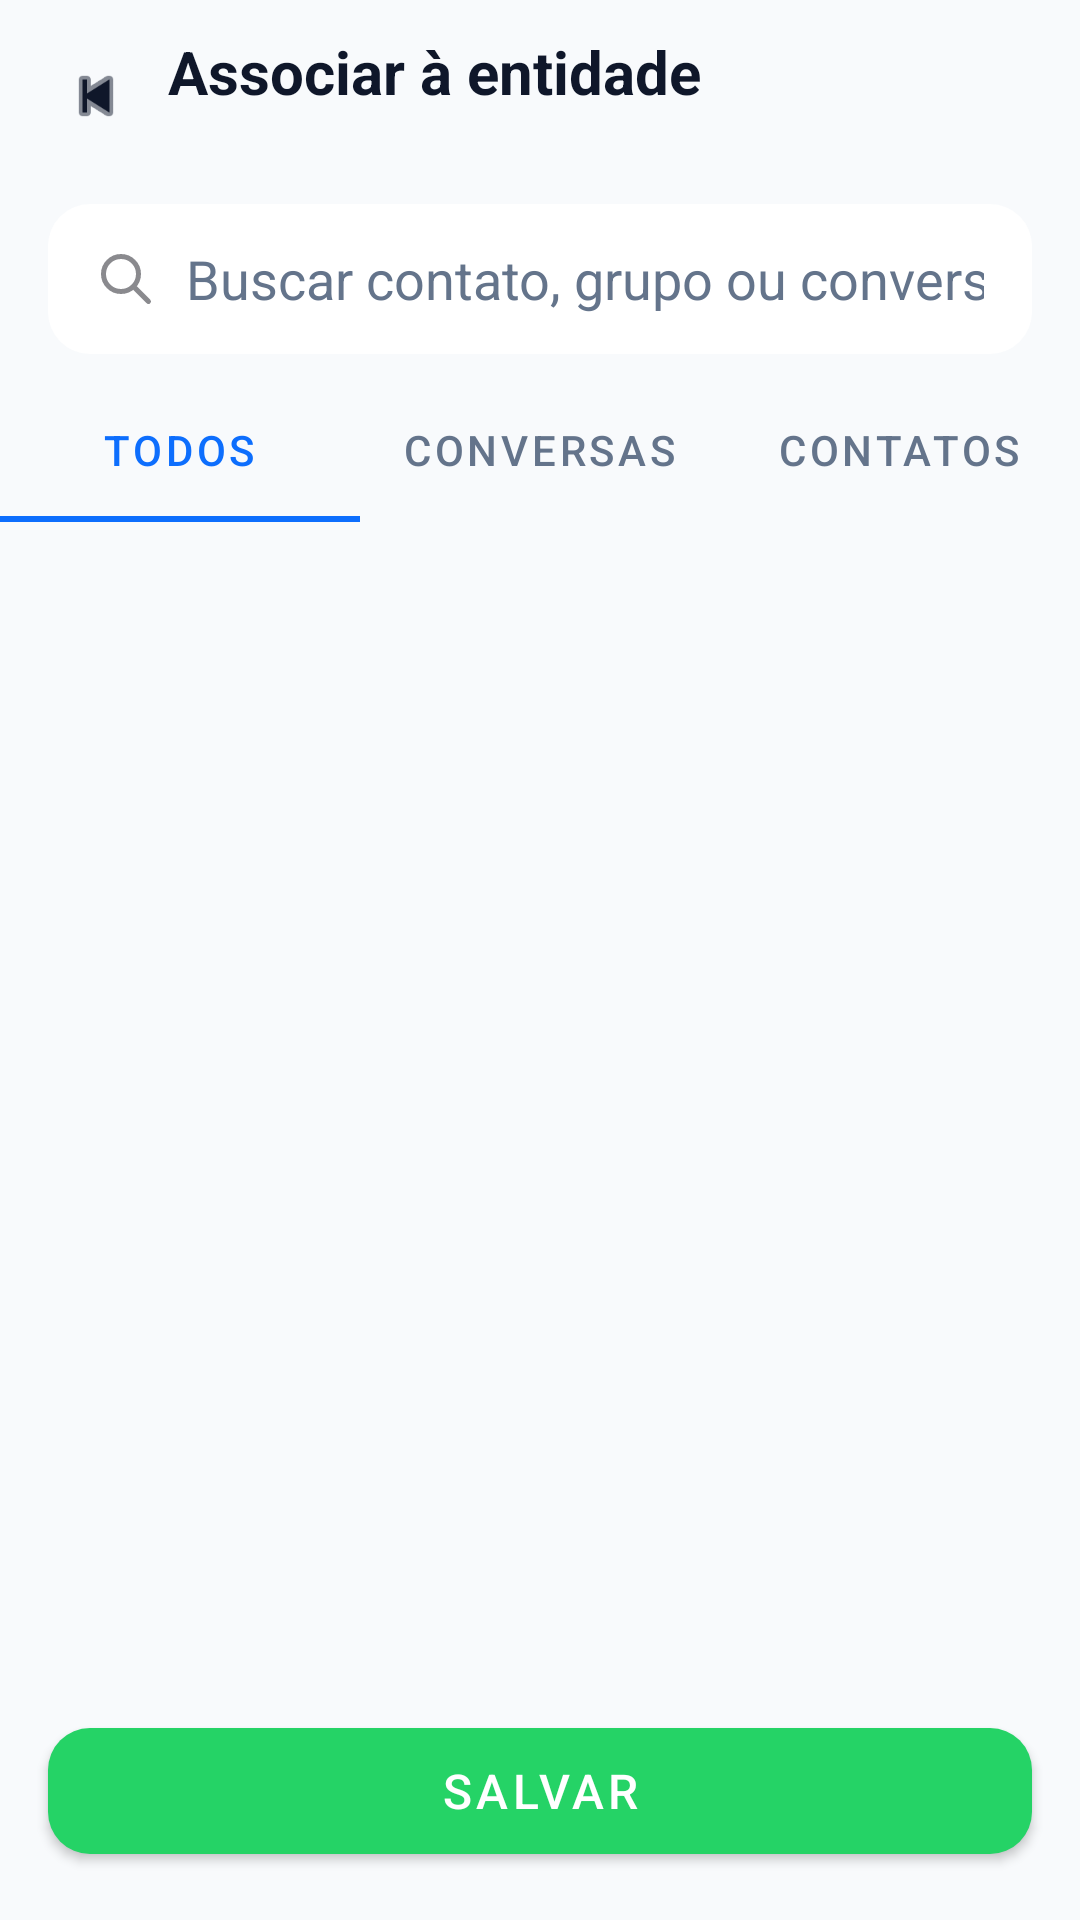

The Android layout XML behind this screen, and the referenced resources:
<!-- AndroidManifest.xml: application theme Theme.WaNotifKeeper -->
<!-- res/layout/activity_entity_associations.xml -->
<?xml version="1.0" encoding="utf-8"?>
<LinearLayout xmlns:android="http://schemas.android.com/apk/res/android"
    xmlns:app="http://schemas.android.com/apk/res-auto"
    android:layout_width="match_parent"
    android:layout_height="match_parent"
    android:background="@color/wa_background"
    android:orientation="vertical">

    <LinearLayout
        android:layout_width="match_parent"
        android:layout_height="64dp"
        android:gravity="center_vertical"
        android:orientation="horizontal"
        android:paddingHorizontal="8dp">

        <ImageView
            android:id="@+id/btnBack"
            android:layout_width="48dp"
            android:layout_height="48dp"
            android:background="?attr/selectableItemBackgroundBorderless"
            android:contentDescription="Voltar"
            android:padding="12dp"
            android:src="@android:drawable/ic_media_previous"
            app:tint="@color/wa_text_primary" />

        <LinearLayout
            android:layout_width="0dp"
            android:layout_height="wrap_content"
            android:layout_weight="1"
            android:orientation="vertical">

            <TextView
                android:layout_width="wrap_content"
                android:layout_height="wrap_content"
                android:text="Associar à entidade"
                android:textColor="@color/wa_text_primary"
                android:textSize="20sp"
                android:textStyle="bold" />

            <TextView
                android:id="@+id/tvEntityName"
                android:layout_width="wrap_content"
                android:layout_height="wrap_content"
                android:ellipsize="end"
                android:maxLines="1"
                android:textColor="@color/wa_text_secondary"
                android:textSize="12sp" />
        </LinearLayout>
    </LinearLayout>

    <EditText
        android:id="@+id/searchAssociations"
        android:layout_width="match_parent"
        android:layout_height="50dp"
        android:layout_marginHorizontal="16dp"
        android:layout_marginTop="4dp"
        android:background="@drawable/bg_search"
        android:drawableStart="@drawable/ic_search"
        android:drawablePadding="10dp"
        android:hint="Buscar contato, grupo ou conversa"
        android:inputType="text"
        android:paddingHorizontal="16dp"
        android:textColor="@color/wa_text_primary"
        android:textColorHint="@color/wa_text_secondary" />

    <com.google.android.material.tabs.TabLayout
        android:id="@+id/filterTabs"
        android:layout_width="match_parent"
        android:layout_height="48dp"
        android:layout_marginTop="8dp"
        android:background="@color/wa_background"
        app:tabIndicatorColor="@color/wa_primary"
        app:tabSelectedTextColor="@color/wa_primary"
        app:tabTextColor="@color/wa_text_secondary">

        <com.google.android.material.tabs.TabItem
            android:layout_width="wrap_content"
            android:layout_height="wrap_content"
            android:text="Todos" />

        <com.google.android.material.tabs.TabItem
            android:layout_width="wrap_content"
            android:layout_height="wrap_content"
            android:text="Conversas" />

        <com.google.android.material.tabs.TabItem
            android:layout_width="wrap_content"
            android:layout_height="wrap_content"
            android:text="Contatos" />
    </com.google.android.material.tabs.TabLayout>

    <com.google.android.material.card.MaterialCardView
        android:id="@+id/contactsPermissionCard"
        android:layout_width="match_parent"
        android:layout_height="wrap_content"
        android:layout_marginHorizontal="16dp"
        android:layout_marginVertical="8dp"
        android:visibility="gone"
        app:cardBackgroundColor="@color/wa_surface"
        app:cardCornerRadius="14dp"
        app:strokeColor="@color/wa_border"
        app:strokeWidth="1dp">

        <LinearLayout
            android:layout_width="match_parent"
            android:layout_height="wrap_content"
            android:gravity="center_vertical"
            android:orientation="horizontal"
            android:padding="14dp">

            <LinearLayout
                android:layout_width="0dp"
                android:layout_height="wrap_content"
                android:layout_weight="1"
                android:orientation="vertical">

                <TextView
                    android:layout_width="wrap_content"
                    android:layout_height="wrap_content"
                    android:text="Contatos do telefone"
                    android:textColor="@color/wa_text_primary"
                    android:textStyle="bold" />

                <TextView
                    android:layout_width="wrap_content"
                    android:layout_height="wrap_content"
                    android:layout_marginTop="2dp"
                    android:text="Permita o acesso para associar pessoas que ainda não falaram com você."
                    android:textColor="@color/wa_text_secondary"
                    android:textSize="12sp" />
            </LinearLayout>

            <com.google.android.material.button.MaterialButton
                android:id="@+id/btnAllowContacts"
                android:layout_width="wrap_content"
                android:layout_height="wrap_content"
                android:text="Permitir"
                app:cornerRadius="10dp" />
        </LinearLayout>
    </com.google.android.material.card.MaterialCardView>

    <FrameLayout
        android:layout_width="match_parent"
        android:layout_height="0dp"
        android:layout_weight="1">

        <androidx.recyclerview.widget.RecyclerView
            android:id="@+id/recyclerAssociations"
            android:layout_width="match_parent"
            android:layout_height="match_parent"
            android:clipToPadding="false"
            android:paddingHorizontal="12dp"
            android:paddingTop="4dp"
            android:paddingBottom="92dp" />

        <TextView
            android:id="@+id/emptyAssociations"
            android:layout_width="match_parent"
            android:layout_height="match_parent"
            android:gravity="center"
            android:padding="32dp"
            android:text="Nenhum resultado para esta busca."
            android:textColor="@color/wa_text_secondary"
            android:visibility="gone" />
    </FrameLayout>

    <com.google.android.material.button.MaterialButton
        android:id="@+id/btnSave"
        android:layout_width="match_parent"
        android:layout_height="54dp"
        android:layout_marginHorizontal="16dp"
        android:layout_marginBottom="16dp"
        android:text="Salvar"
        android:textSize="16sp"
        app:cornerRadius="14dp" />

</LinearLayout>
<!-- resources referenced by this layout -->
<resources>
  <color name="wa_background">#F8FAFC</color>
  <color name="wa_border">#DCE3EC</color>
  <color name="wa_primary">#0D6EFD</color>
  <color name="wa_surface">#FFFFFF</color>
  <color name="wa_text_primary">#0F172A</color>
  <color name="wa_text_secondary">#64748B</color>
  <!-- drawable bg_search (drawable) -->
  <?xml version="1.0" encoding="utf-8"?>
  <shape xmlns:android="http://schemas.android.com/apk/res/android">
      <solid android:color="#FFFFFF"/>
      <corners android:radius="14dp"/>
      <stroke android:width="0dp" android:color="#00000000"/>
  </shape>
  <!-- drawable ic_search (drawable) -->
  <?xml version="1.0" encoding="utf-8"?>
  <vector xmlns:android="http://schemas.android.com/apk/res/android"
      android:width="20dp"
      android:height="20dp"
      android:viewportWidth="24"
      android:viewportHeight="24"
      android:tint="#8A8A8E">
      <path android:fillColor="@android:color/transparent"
          android:pathData="M21,21l-6,-6m2,-5a7,7 0,1 1,-14 0,7 7,0 0,1 14,0z"
          android:strokeColor="#8A8A8E"
          android:strokeWidth="2"
          android:strokeLineCap="round"
          android:strokeLineJoin="round"/>
  </vector>
  <style name="Theme.WaNotifKeeper" parent="Theme.MaterialComponents.DayNight.NoActionBar">
          <item name="colorPrimary">#25D366</item>
          <item name="colorPrimaryVariant">#128C7E</item>
          <item name="colorOnPrimary">#FFFFFF</item>
          <item name="colorSecondary">#34B7F1</item>
          <item name="android:statusBarColor">#25D366</item>
          <item name="android:navigationBarColor">#F0F2F5</item>
          <item name="android:windowSoftInputMode">adjustResize</item>
      </style>
</resources>
